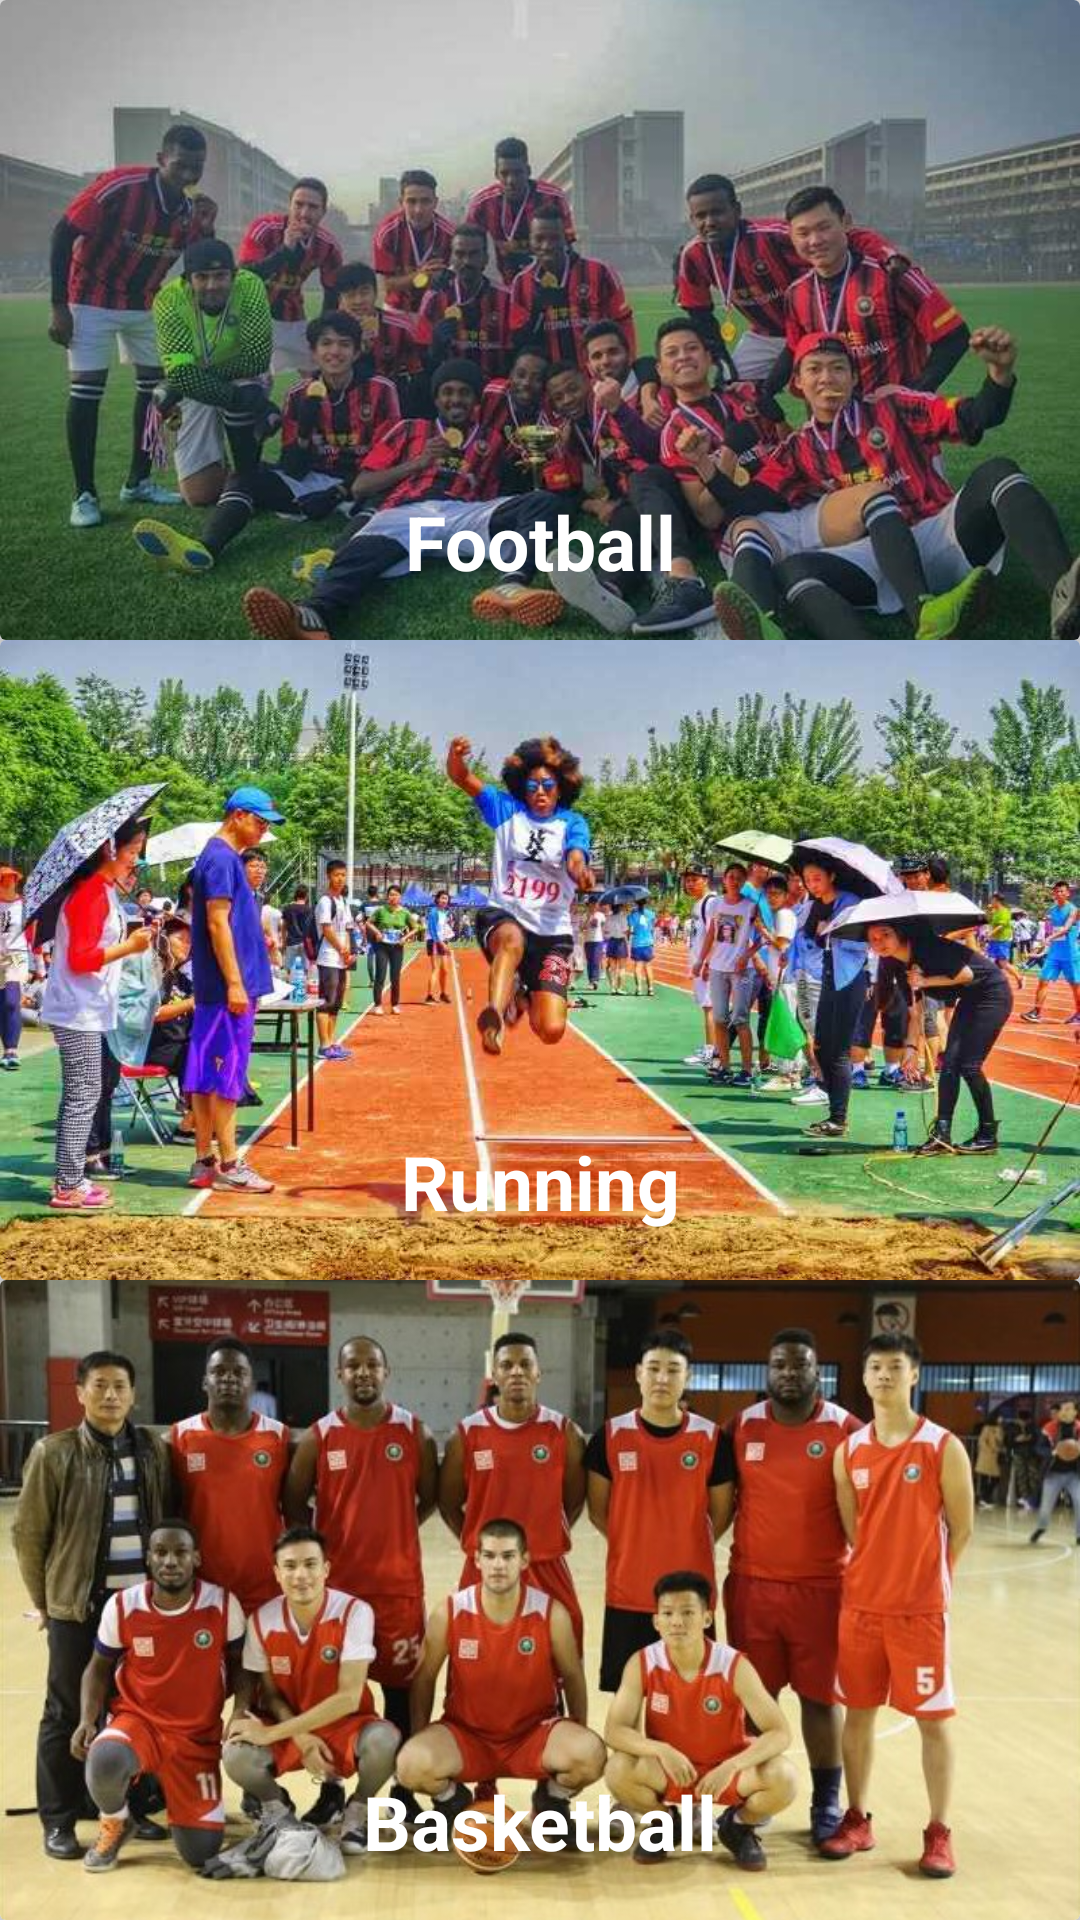

This screen was rendered from an Android layout file. Write that file and the resources it references.
<!-- AndroidManifest.xml: application theme AppTheme -->
<!-- res/layout/activity_life_style.xml -->
<?xml version="1.0" encoding="utf-8"?>

<LinearLayout xmlns:android="http://schemas.android.com/apk/res/android"
    xmlns:app="http://schemas.android.com/apk/res-auto"
    xmlns:tools="http://schemas.android.com/tools"
    android:layout_width="match_parent"
    android:layout_height="match_parent"
    android:background="#ececec"
    android:orientation="vertical"
    android:weightSum="3"
    tools:context="com.sandywinata.isg.view.activity.LifeStyle">

    <GridLayout
        android:columnCount="1"
        android:rowCount="3"
        android:alignmentMode="alignMargins"
        android:columnOrderPreserved="false"
        android:layout_weight="3"
        android:layout_width="match_parent"
        android:layout_height="0dp">
        
        
        <android.support.v7.widget.CardView
            android:id="@+id/cvFootball"
            android:layout_width="0dp"
            android:layout_height="0dp"
            android:layout_columnWeight="1"
            android:layout_rowWeight="1"
            app:cardElevation="8dp">
            <RelativeLayout
                android:layout_gravity="center_horizontal|center_vertical"
                android:orientation="vertical"
                android:layout_width="match_parent"
                android:layout_height="match_parent">
                <ImageView
                    android:src="@drawable/football"
                    android:layout_gravity="center_horizontal"
                    android:layout_width="match_parent"
                    android:layout_height="match_parent"
                    android:scaleType="centerCrop"/>
                <TextView
                    android:text="Football"
                    android:textAlignment="center"
                    android:textColor="@android:color/white"
                    android:textSize="25dp"
                    android:textStyle="bold"
                    android:layout_width="match_parent"
                    android:layout_height="wrap_content"
                    android:gravity="center"
                    android:layout_alignParentBottom="true"
                    android:paddingBottom="16dp" />
            </RelativeLayout>
        </android.support.v7.widget.CardView>

        
        
        <android.support.v7.widget.CardView
            android:id="@+id/cvRunning"
            android:layout_width="0dp"
            android:layout_height="0dp"
            android:layout_columnWeight="1"
            android:layout_rowWeight="1"
            app:cardElevation="8dp">
            <RelativeLayout
                android:layout_gravity="center_horizontal|center_vertical"
                android:orientation="vertical"
                android:layout_width="match_parent"
                android:layout_height="match_parent">
                <ImageView
                    android:src="@drawable/sportgames"
                    android:layout_gravity="center_horizontal"
                    android:layout_width="match_parent"
                    android:layout_height="match_parent"
                    android:scaleType="centerCrop"/>
                <TextView
                    android:text="Running"
                    android:textAlignment="center"
                    android:textColor="@android:color/white"
                    android:textSize="25dp"
                    android:textStyle="bold"
                    android:layout_width="match_parent"
                    android:layout_height="wrap_content"
                    android:gravity="center"
                    android:layout_alignParentBottom="true"
                    android:paddingBottom="16dp"
                    />
            </RelativeLayout>
        </android.support.v7.widget.CardView>

        
        
        <android.support.v7.widget.CardView
            android:id="@+id/cvBasketball"
            android:layout_width="0dp"
            android:layout_height="0dp"
            android:layout_columnWeight="1"
            android:layout_rowWeight="1"
            app:cardElevation="8dp">
            <RelativeLayout
                android:layout_gravity="center_horizontal|center_vertical"
                android:orientation="vertical"
                android:layout_width="match_parent"
                android:layout_height="match_parent">
                <ImageView
                    android:src="@drawable/basketball"
                    android:layout_gravity="center_horizontal"
                    android:layout_width="match_parent"
                    android:layout_height="match_parent"
                    android:scaleType="centerCrop"/>
                <TextView
                    android:text="Basketball"
                    android:textAlignment="center"
                    android:textColor="@android:color/white"
                    android:textSize="25dp"
                    android:textStyle="bold"
                    android:layout_width="match_parent"
                    android:layout_height="wrap_content"
                    android:gravity="center"
                    android:layout_alignParentBottom="true"
                    android:paddingBottom="16dp"
                    />
            </RelativeLayout>
        </android.support.v7.widget.CardView>
    </GridLayout>

</LinearLayout>
<!-- resources referenced by this layout -->
<resources>
  <!-- drawable basketball: jpg bitmap (drawable, 110823 bytes) -->
  <!-- drawable football: jpg bitmap (drawable, 109939 bytes) -->
  <!-- drawable sportgames: jpg bitmap (drawable, 77009 bytes) -->
  <style name="AppTheme" parent="Theme.AppCompat.Light.DarkActionBar">
          
          <item name="colorPrimary">@color/colorPrimary</item>
          <item name="colorPrimaryDark">@color/colorPrimaryDark</item>
          <item name="colorAccent">@color/colorAccent</item>
      </style>
  <!-- not gathered from this repository: default colours our renderer supplied (Android Studio template values) -->
  <color name="colorPrimary">#FF6200EE</color>
  <color name="colorPrimaryDark">#FF3700B3</color>
  <color name="colorAccent">#FF03DAC5</color>
</resources>
